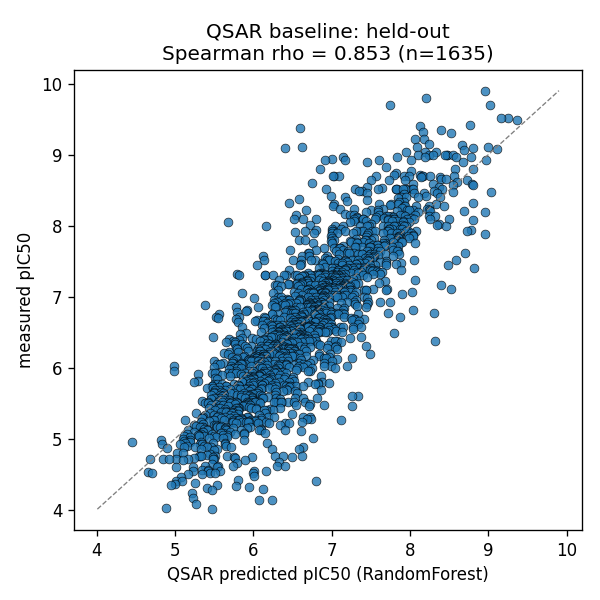

Values plotted in this chart, from the file beside it:
id, measured, predicted
CHEMBL6174035, 9.9, 8.953
CHEMBL4637689, 9.8, 8.208
CHEMBL4634501, 9.7, 7.74
CHEMBL5288006, 9.7, 9.019
CHEMBL5220616, 9.52, 9.247
CHEMBL5219739, 9.51, 9.167
CHEMBL4861271, 9.49, 9.361
CHEMBL5219969, 9.42, 8.766
CHEMBL4785376, 9.4, 8.121
CHEMBL5565952, 9.38, 6.598
CHEMBL3039527, 9.34, 8.391
CHEMBL5219338, 9.32, 8.165
CHEMBL5220454, 9.31, 8.519
CHEMBL4455057, 9.22, 8.179
CHEMBL4748244, 9.22, 8.066
CHEMBL3759921, 9.15, 8.242
CHEMBL4638330, 9.14, 8.665
CHEMBL4472220, 9.11, 6.625
CHEMBL4742983, 9.11, 8.994
CHEMBL5785366, 9.11, 8.083
CHEMBL216641, 9.1, 6.408
CHEMBL4644118, 9.1, 8.799
CHEMBL4740827, 9.08, 9.108
CHEMBL3827865, 9.07, 8.692
CHEMBL4592929, 9.04, 7.95
CHEMBL3218563, 9.03, 8.333
CHEMBL6133438, 9.03, 8.197
CHEMBL2047691, 9.0, 8.478
CHEMBL2047692, 9.0, 8.243
CHEMBL2047695, 9.0, 8.297
CHEMBL2047696, 9.0, 8.472
CHEMBL4792257, 9.0, 8.452
CHEMBL4848938, 9.0, 8.106
CHEMBL3827794, 8.99, 8.55
CHEMBL3826997, 8.96, 8.778
CHEMBL443392, 8.96, 8.192
CHEMBL4863294, 8.96, 8.585
CHEMBL5178922, 8.96, 7.83
CHEMBL5201054, 8.96, 7.15
CHEMBL5274330, 8.94, 7.004
CHEMBL1836145, 8.92, 8.973
CHEMBL5314582, 8.92, 7.604
CHEMBL5595677, 8.92, 7.168
CHEMBL6003322, 8.92, 6.915
CHEMBL5747623, 8.92, 8.017
CHEMBL1819257, 8.89, 7.448
CHEMBL5218980, 8.89, 8.675
CHEMBL1819267, 8.82, 7.691
CHEMBL3828628, 8.8, 8.803
CHEMBL4521497, 8.8, 8.578
CHEMBL5185310, 8.8, 6.854
CHEMBL5271471, 8.77, 8.009
CHEMBL4456371, 8.74, 7.82
CHEMBL5406191, 8.72, 8.131
CHEMBL5427151, 8.72, 7.801
CHEMBL99456, 8.7, 7.565
CHEMBL217154, 8.7, 7.026
CHEMBL585939, 8.7, 7.094
CHEMBL1819260, 8.7, 7.927
CHEMBL2047690, 8.7, 8.555
... 1,575 more rows
